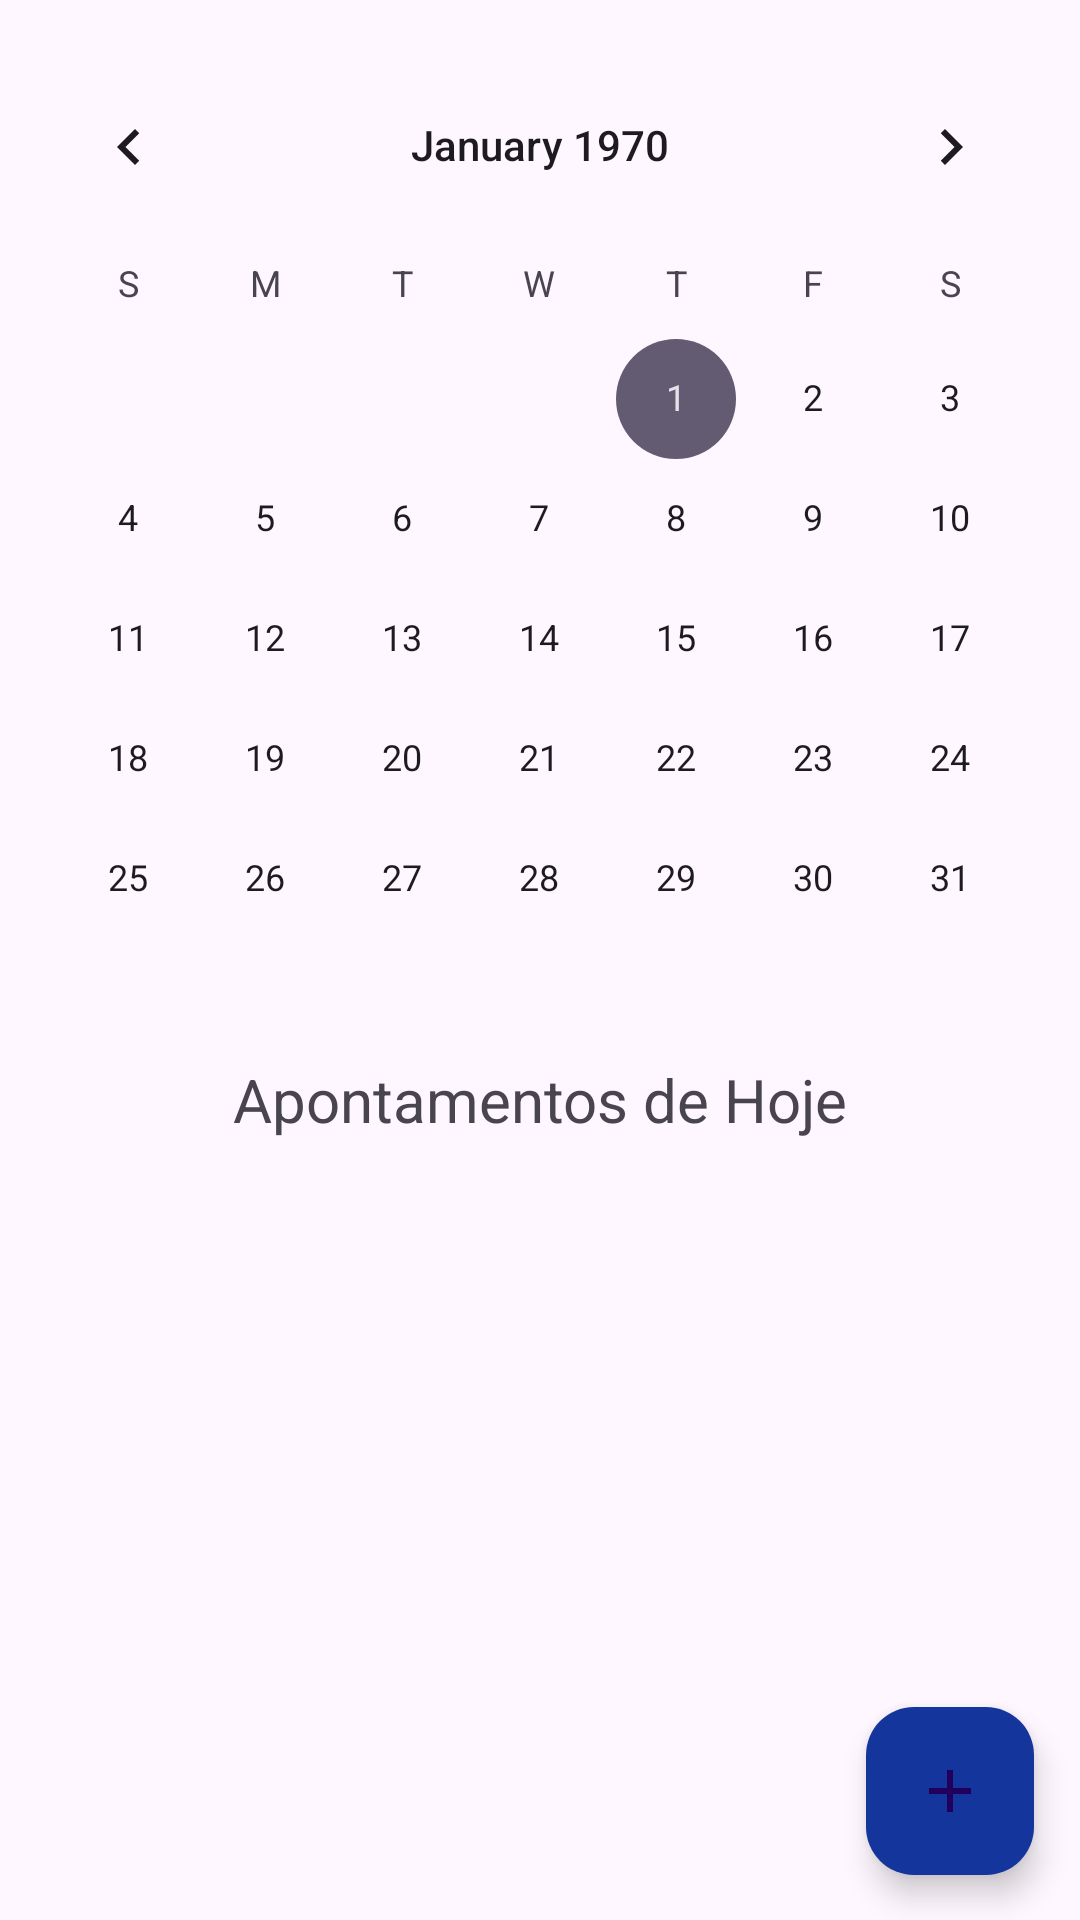

The Android layout XML behind this screen, and the referenced resources:
<!-- AndroidManifest.xml: application theme Base.Theme.Puctime -->
<!-- res/layout/fragment_calendar_overview.xml -->
<?xml version="1.0" encoding="utf-8"?>
<FrameLayout xmlns:android="http://schemas.android.com/apk/res/android"
    xmlns:app="http://schemas.android.com/apk/res-auto"
    android:layout_width="match_parent"
    android:layout_height="match_parent">

    <androidx.constraintlayout.widget.ConstraintLayout
        android:layout_width="match_parent"
        android:layout_height="match_parent">

        <CalendarView
            android:id="@+id/calendar_view"
            android:layout_width="0dp"
            android:layout_height="wrap_content"
            android:layout_marginTop="15dp"
            app:layout_constraintEnd_toEndOf="parent"
            app:layout_constraintStart_toStartOf="parent"
            app:layout_constraintTop_toTopOf="parent" />

        <TextView
            android:id="@+id/daily_title"
            android:layout_width="match_parent"
            android:layout_height="wrap_content"
            android:text="Apontamentos de Hoje"
            android:textAlignment="center"
            android:textSize="20sp"
            app:layout_constraintEnd_toEndOf="parent"
            app:layout_constraintStart_toStartOf="parent"
            app:layout_constraintTop_toBottomOf="@id/calendar_view" />


        <androidx.recyclerview.widget.RecyclerView
            android:id="@+id/daily_tasks_list"
            android:layout_width="match_parent"
            android:layout_height="200dp"
            android:layout_marginStart="50dp"
            android:layout_marginTop="20dp"
            android:layout_marginEnd="50dp"
            android:scrollbars="vertical"
            app:layout_constraintEnd_toEndOf="parent"
            app:layout_constraintStart_toStartOf="parent"
            app:layout_constraintTop_toBottomOf="@id/daily_title" />

        <com.google.android.material.floatingactionbutton.FloatingActionButton
            android:id="@+id/calendar_fab"
            android:layout_width="wrap_content"
            android:layout_height="wrap_content"
            android:layout_marginTop="10dp"
            android:layout_marginBottom="15dp"
            android:background="#FFFFFF"
            android:clickable="true"
            android:contentDescription="Botão para adicionar novo apontamento"
            android:src="@drawable/baseline_add_24"
            app:backgroundTint="#14369C"
            app:layout_constraintBottom_toBottomOf="parent"
            app:layout_constraintEnd_toEndOf="parent"
            app:layout_constraintHorizontal_bias="0.95"
            app:layout_constraintStart_toStartOf="parent" />

        <ProgressBar
            android:id="@+id/progressBar"
            android:layout_width="178dp"
            android:layout_height="127dp"
            android:visibility="gone"
            app:layout_constraintBottom_toBottomOf="parent"
            app:layout_constraintEnd_toEndOf="parent"
            app:layout_constraintStart_toStartOf="parent"
            app:layout_constraintTop_toTopOf="parent" />


    </androidx.constraintlayout.widget.ConstraintLayout>
</FrameLayout>
<!-- resources referenced by this layout -->
<resources>
  <!-- drawable baseline_add_24 (drawable) -->
  <vector xmlns:android="http://schemas.android.com/apk/res/android" android:height="24dp" android:tint="#E7E1E1" android:viewportHeight="24" android:viewportWidth="24" android:width="24dp">
        
      <path android:fillColor="@android:color/white" android:pathData="M19,13h-6v6h-2v-6H5v-2h6V5h2v6h6v2z"/>
      
  </vector>
  <style name="Base.Theme.Puctime" parent="Theme.Material3.DayNight.NoActionBar">
          <item name="android:statusBarColor">@color/light_yellow</item>
      </style>
  <color name="light_yellow">#DBC133</color>
</resources>
